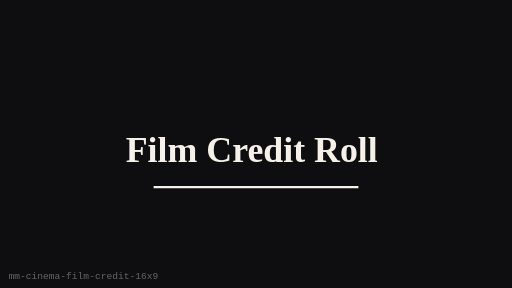
t = 0.00 s
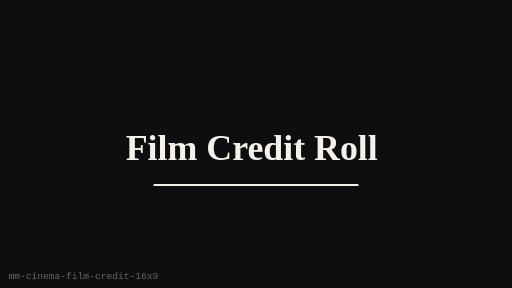
t = 0.25 s
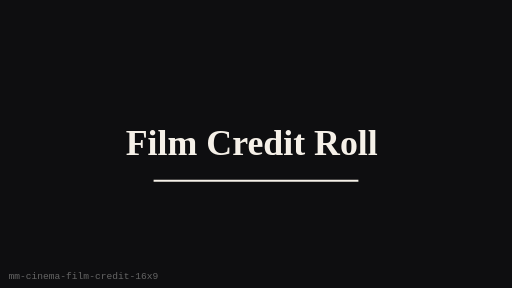
t = 0.75 s
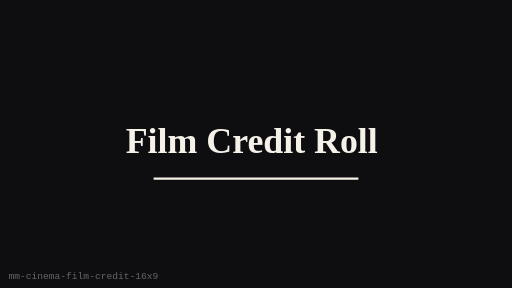
t = 1.00 s
t = 1.25 s: frame unchanged from t = 0.75 s, image omitted
t = 1.75 s: frame unchanged from t = 0.25 s, image omitted

The animated SVG that drew these frames (rendered in a browser with its animation timeline set to each time). Animation: 1 SMIL element (animateTransform=1); one cycle of 2.00 s, repeats indefinitely.

<?xml version="1.0" encoding="UTF-8"?>
<svg xmlns="http://www.w3.org/2000/svg" width="480" height="270" viewBox="0 0 480 270" role="img" aria-label="Film Credit Roll (16:9)">
  <rect width="480" height="270" fill="#0E0E10"/>
  <g><animateTransform attributeName="transform" type="translate" values="0 8;0 0;0 8" dur="2s" repeatCount="indefinite"/>
      <text x="236" y="136" text-anchor="middle" dominant-baseline="middle"
        fill="#F5F0E8" font-family="Georgia, serif" font-size="33.6" font-weight="700">Film Credit Roll</text>
      <line x1="144" y1="167.4" x2="336" y2="167.4" stroke="#F5F0E8" stroke-width="2"/>
    </g>
  <text x="8" y="262" fill="#666" font-size="9" font-family="monospace">mm-cinema-film-credit-16x9</text>
</svg>
